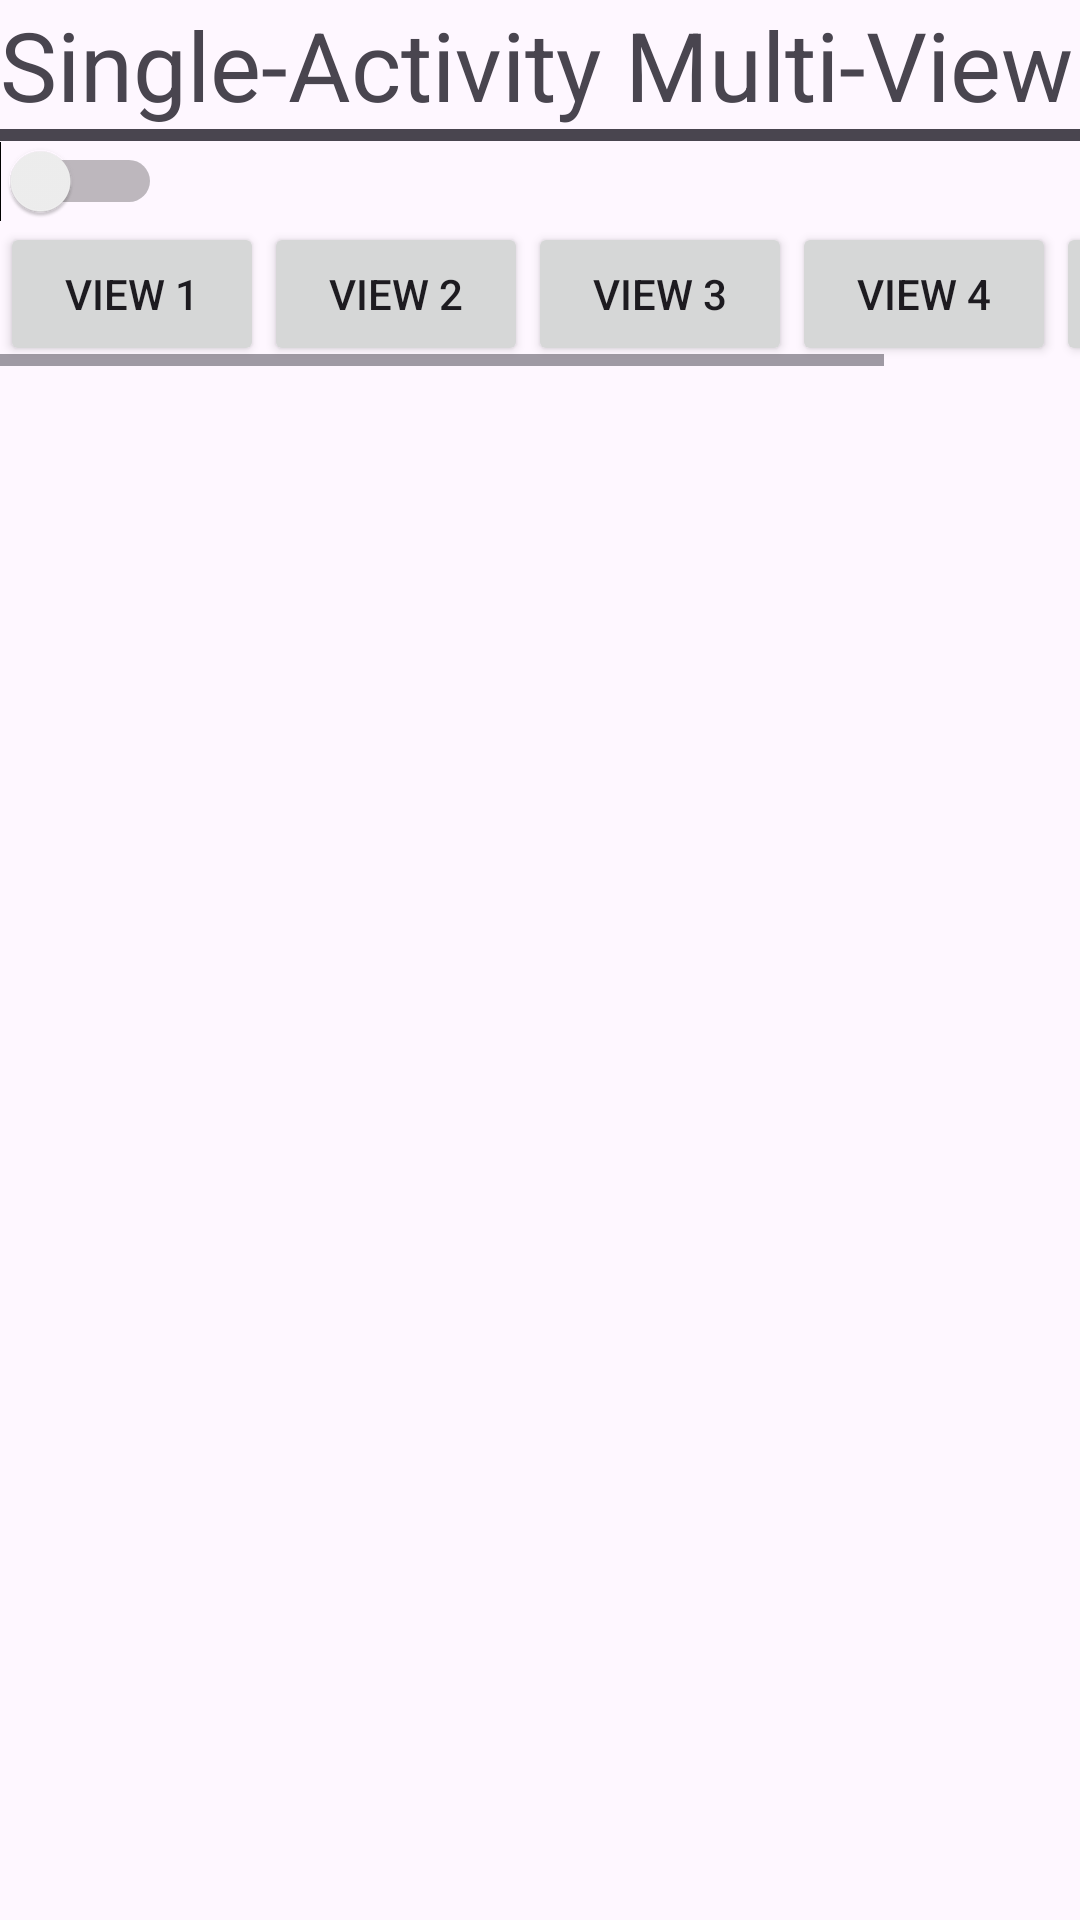

Here is an Android app screen rendered from its layout file. Give the layout XML and the strings, colors and styles it references.
<!-- AndroidManifest.xml: application theme Theme.BlackLab -->
<!-- res/layout/activity_views_vs_activities.xml -->
<?xml version="1.0" encoding="utf-8"?>
<LinearLayout xmlns:android="http://schemas.android.com/apk/res/android"
    xmlns:tools="http://schemas.android.com/tools"
    android:id="@+id/main"
    android:orientation="vertical"
    android:layout_width="match_parent"
    android:layout_height="match_parent"
    tools:context=".ViewsVsActivitiesActivity">
<TextView
    android:layout_width="wrap_content"
    android:layout_height="wrap_content"
    android:text="Single-Activity Multi-View"
    style="@style/TextAppearance.Material3.HeadlineLarge"/>
    <include layout="@layout/divider"/>
        <Switch
            android:id="@+id/architecture_switch"
            android:layout_width="wrap_content"
            android:layout_height="wrap_content"
            android:text=""
            />
    <HorizontalScrollView
        android:layout_width="wrap_content"
        android:layout_height="wrap_content">

        <LinearLayout
            android:layout_width="match_parent"
            android:layout_height="wrap_content">
            <Button
                android:layout_width="wrap_content"
                android:layout_height="wrap_content"
                android:onClick="launchView"
                android:text="View 1"/>
            <Button
                android:layout_width="wrap_content"
                android:layout_height="wrap_content"
                android:onClick="launchView"
                android:text="View 2"/>
            <Button
                android:layout_width="wrap_content"
                android:layout_height="wrap_content"
                android:onClick="launchView"
                android:text="View 3"/>
            <Button
                android:layout_width="wrap_content"
                android:layout_height="wrap_content"
                android:onClick="launchView"
                android:text="View 4"/>
            <Button
                android:layout_width="wrap_content"
                android:layout_height="wrap_content"
                android:onClick="launchView"
                android:text="View 5"/>
        </LinearLayout>
    </HorizontalScrollView>
</LinearLayout>
<!-- res/layout/divider.xml (included above) -->
<com.google.android.material.divider.MaterialDivider android:id="@+id/divider"
    xmlns:app="http://schemas.android.com/apk/res-auto"
    style="@style/Widget.Material3.MaterialDivider"
    android:layout_width="match_parent"
    android:layout_height="4dp"
    app:dividerColor="?android:textColorSecondary"
    xmlns:android="http://schemas.android.com/apk/res/android" />
<!-- resources referenced by this layout -->
<resources>
  <style name="Theme.BlackLab" parent="Base.Theme.BlackLab" />
  <style name="Base.Theme.BlackLab" parent="Theme.Material3.DayNight.NoActionBar">
          
          
      </style>
</resources>
